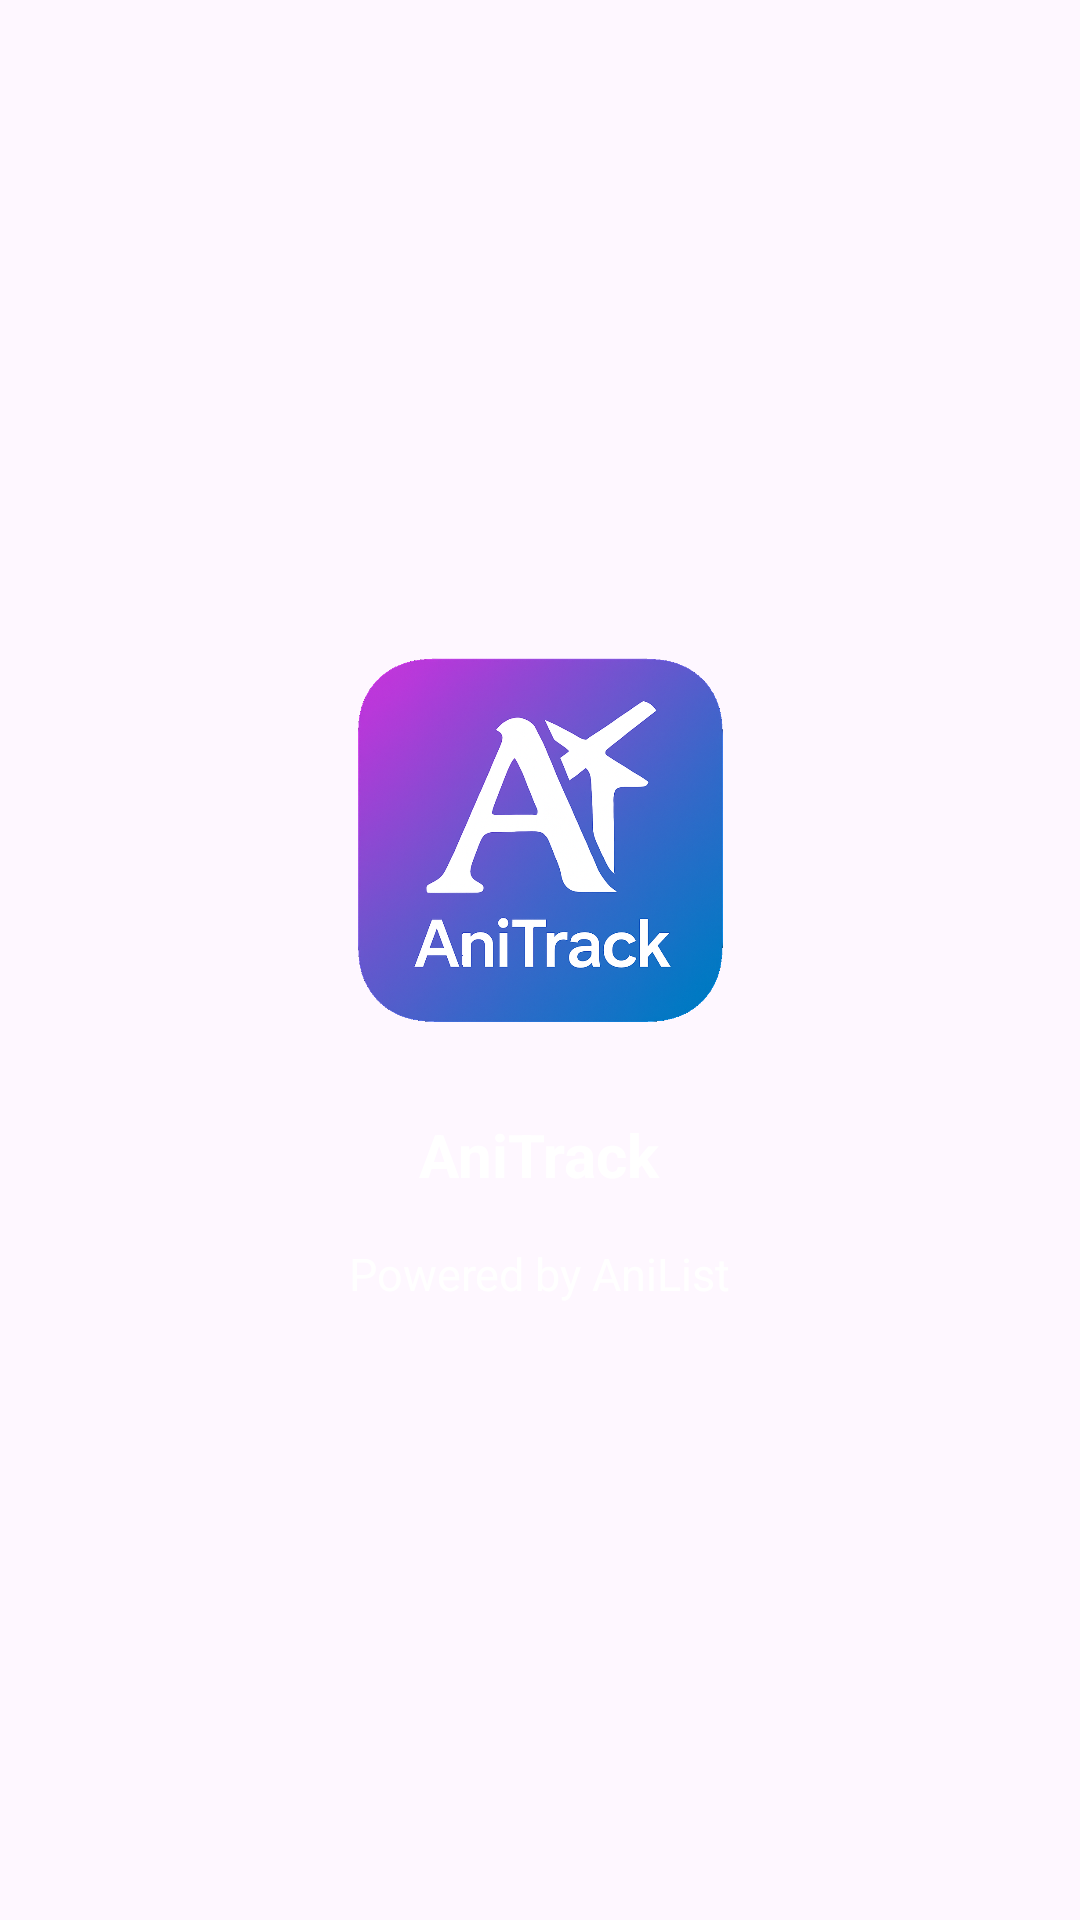

Write the Android layout XML for this screen, with the resource values it uses.
<!-- AndroidManifest.xml: application theme Theme.Proyecto_Final_Grado -->
<!-- res/layout/activity_splash.xml -->
<LinearLayout xmlns:android="http://schemas.android.com/apk/res/android"
    android:layout_width="match_parent"
    android:layout_height="match_parent"
    android:gravity="center"
    android:orientation="vertical"
    android:background="?android:colorBackground">

    <ImageView
        android:layout_width="150dp"
        android:layout_height="150dp"
        android:src="@drawable/ic_splash"
        android:contentDescription="@string/app_name" />

    <TextView
        android:layout_width="wrap_content"
        android:layout_height="wrap_content"
        android:layout_marginTop="16dp"
        android:text="@string/app_name"
        android:textSize="20sp"
        android:textStyle="bold"
        android:textColor="@android:color/white" />

    <TextView
        android:layout_width="wrap_content"
        android:layout_height="wrap_content"
        android:layout_marginTop="16dp"
        android:text="@string/powered"
        android:textSize="15sp"
        android:textColor="@android:color/white" />
</LinearLayout>
<!-- resources referenced by this layout -->
<resources>
  <!-- drawable ic_splash: png bitmap (drawable, 888717 bytes) -->
  <string name="app_name">AniTrack</string>
  <string name="powered">Powered by AniList</string>
  <style name="Theme.Proyecto_Final_Grado" parent="Base.Theme.Proyecto_Final_Grado" />
  <style name="Base.Theme.Proyecto_Final_Grado" parent="Theme.Material3.DayNight.NoActionBar">
          
          
      </style>
</resources>
